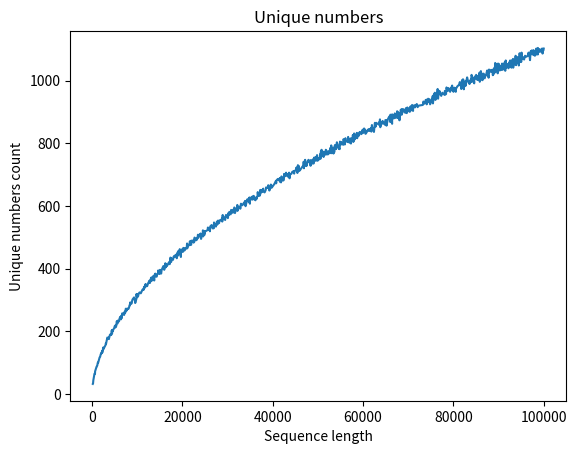

Here is the Python script that generated this plot:
from typing import List, Tuple

import numpy as np
import matplotlib.pyplot as plt


AMOUNT_OF_EXPERIMENTS = 1000


def generate_random_sequence() -> np.array:
    length = np.random.randint(1, 100000)
    return np.random.binomial(length, 0.5, size=length)


def count_unique(int_list: np.array) -> int:
    return len(np.unique(int_list))


def display_plot(x_values: List[int], y_values: List[int]) -> None:
    plt.plot(x_values, y_values)
    plt.xlabel("Sequence length")
    plt.ylabel("Unique numbers count")
    plt.title("Unique numbers")
    plt.show()


if __name__ == "__main__":
    results: List[Tuple[int, int]] = []

    for _ in range(AMOUNT_OF_EXPERIMENTS):
        random_sequence = generate_random_sequence()
        sequence_length = len(random_sequence)
        unique_numbers_count = count_unique(random_sequence)
        results.append((sequence_length, unique_numbers_count))

    results.sort(key=lambda value: value[0])
    x, y = zip(*results)

    display_plot(x, y)

